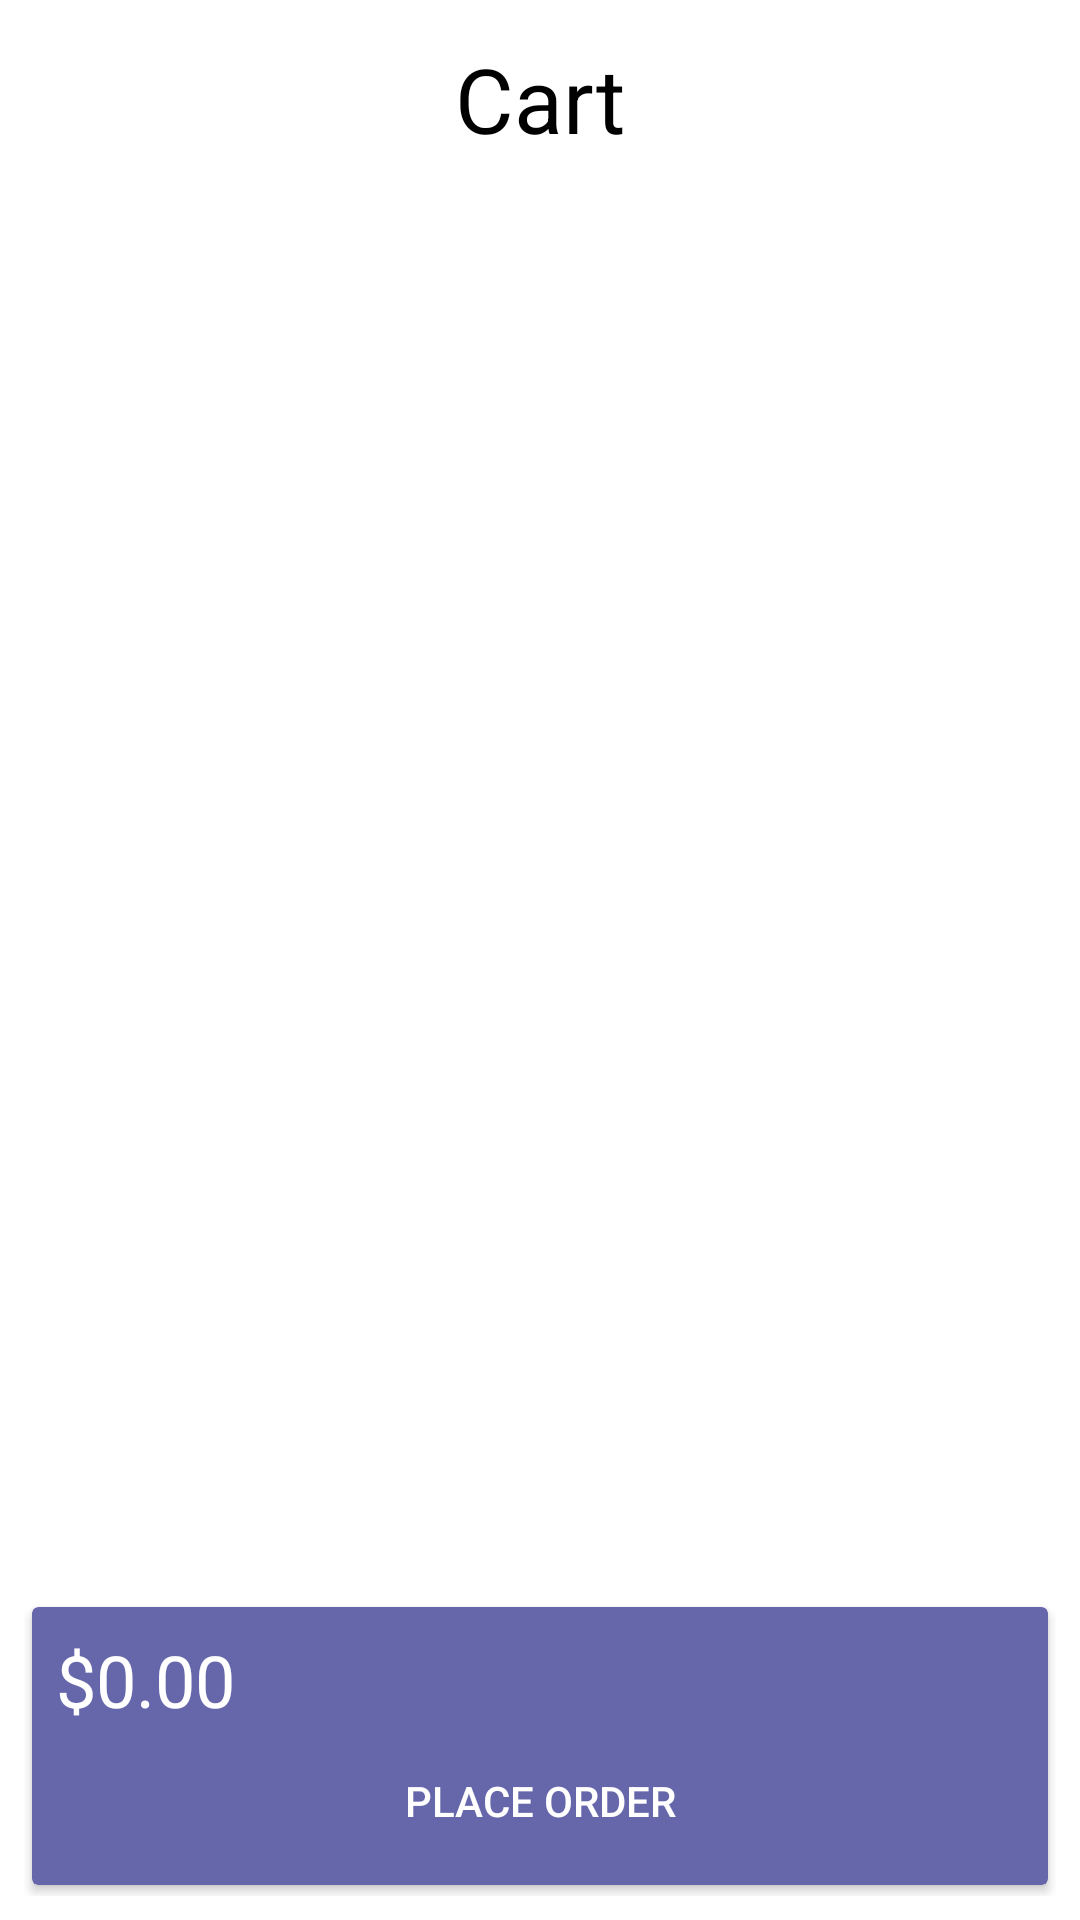

Write the Android layout XML for this screen, with the resource values it uses.
<!-- AndroidManifest.xml: application theme Theme.USCDoorDrink_FrontEnd -->
<!-- res/layout/activity_cart.xml -->
<?xml version="1.0" encoding="utf-8"?>
<RelativeLayout xmlns:android="http://schemas.android.com/apk/res/android"
    xmlns:tools="http://schemas.android.com/tools"
    android:layout_width="match_parent"
    android:layout_height="match_parent"
    xmlns:app="http://schemas.android.com/apk/res-auto"
    android:background="@color/white"
    android:padding="8dp"
    tools:context=".CartActivity">

    <TextView
        android:layout_width="match_parent"
        android:layout_height="50dp"
        android:text="Cart"
        android:textColor="@color/black"
        android:gravity="center"
        android:textSize="30sp"
        />

    <android.support.v7.widget.RecyclerView
        android:id="@+id/recycler_cart"
        android:layout_width="match_parent"
        android:layout_height="match_parent"
        android:scrollbars="vertical"
        android:layout_above="@id/card"
        android:background="@android:color/transparent"/>

    <android.support.v7.widget.CardView
        android:id="@+id/card"
        android:layout_width="match_parent"
        android:layout_height="100dp"
        app:cardBackgroundColor="@color/veryPeri"
        app:cardUseCompatPadding="true"
        android:layout_alignParentBottom="true">

        <RelativeLayout
            android:padding="8dp"
            android:layout_width="match_parent"
            android:layout_height="match_parent">

            <LinearLayout
                android:id="@+id/linear"
                android:orientation="horizontal"
                android:layout_width="wrap_content"
                android:layout_height="wrap_content"
                android:layout_marginBottom="4dp">
                <TextView
                    android:id="@+id/order_price"
                    android:layout_width="wrap_content"
                    android:layout_height="wrap_content"
                    android:text="$0.00"
                    android:textSize="24sp"
                    android:textColor="@android:color/white"/>
            </LinearLayout>

            <Button
                android:id="@+id/btnPlaceOrder"
                android:layout_width="match_parent"
                android:layout_height="wrap_content"
                android:layout_below="@id/linear"
                android:layout_alignParentBottom="true"
                android:background="@drawable/"
                android:text="Place Order"
                android:textColor="@android:color/white"
                tools:ignore="ButtonStyle" />

        </RelativeLayout>

    </android.support.v7.widget.CardView>

</RelativeLayout>
<!-- resources referenced by this layout -->
<resources>
  <color name="black">#000000</color>
  <color name="veryPeri">#6667AB</color>
  <color name="white">#FFFFFF</color>
  <style name="Theme.USCDoorDrink_FrontEnd" parent="Theme.MaterialComponents.DayNight.DarkActionBar">
          
          <item name="colorPrimary">@color/veryPeri</item>
          <item name="colorPrimaryVariant">@color/purple_700</item>
          <item name="colorOnPrimary">@color/white</item>
          
          <item name="colorSecondary">@color/teal_200</item>
          <item name="colorSecondaryVariant">@color/teal_700</item>
          <item name="colorOnSecondary">@color/black</item>
          
          <item name="android:statusBarColor" tools:targetApi="l">?attr/colorPrimaryVariant</item>
          
      </style>
  <color name="purple_700">#FF3700B3</color>
  <color name="teal_200">#FF03DAC5</color>
  <color name="teal_700">#FF018786</color>
</resources>
